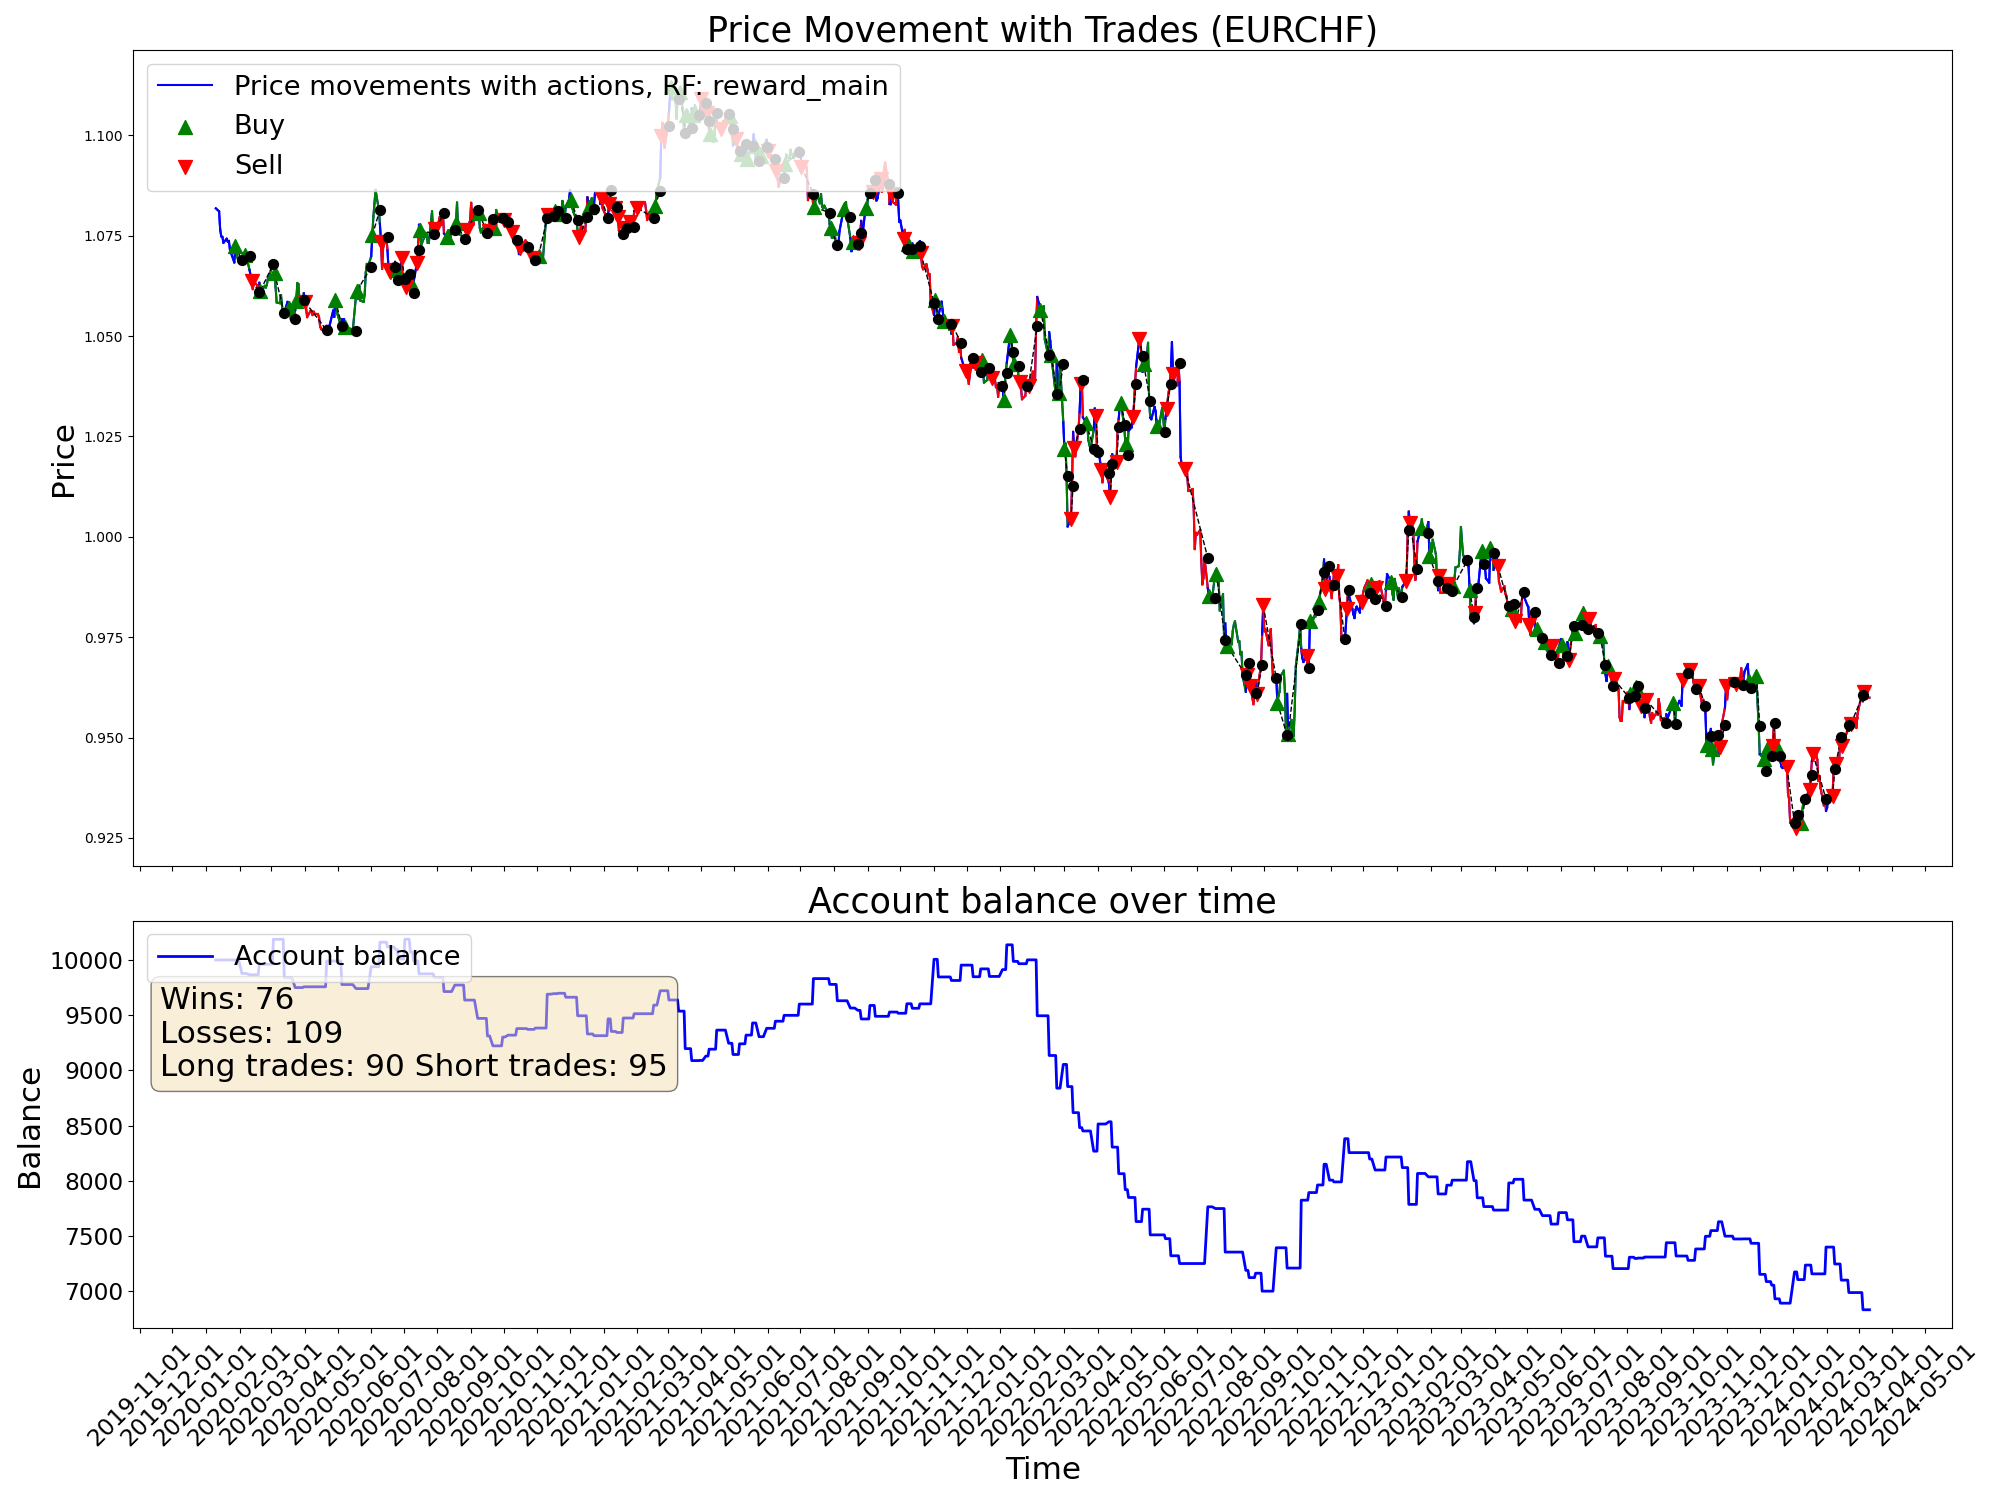

The data file committed next to this chart (first rows):
time, open, high, low, close, tick_volume, actDir, actRisk, eReward, eAccBalance, eWins, eLosses, pType, pOpenPrice, pSLPrice, pTPPrice, pProfit
2020-01-10, 1.081, 1.083, 1.08, 1.082, 33600, 0.0, 0.0, 0.0, 10000, 0, 0, 0, 0.0, 0.0, 0.0, 0.0
2020-01-13, 1.081, 1.083, 1.08, 1.081, 31740, 0.0, 0.0, 0.0, 10000, 0, 0, 0, 0.0, 0.0, 0.0, 0.0
2020-01-14, 1.08, 1.082, 1.076, 1.076, 39278, 0.0, 0.0, 0.0, 10000, 0, 0, 0, 0.0, 0.0, 0.0, 0.0
2020-01-15, 1.076, 1.078, 1.074, 1.075, 39689, 0.0, 0.0, 0.0, 10000, 0, 0, 0, 0.0, 0.0, 0.0, 0.0
2020-01-16, 1.075, 1.076, 1.073, 1.075, 36565, 0.0, 0.0, 0.0, 10000, 0, 0, 0, 0.0, 0.0, 0.0, 0.0
2020-01-17, 1.074, 1.076, 1.073, 1.073, 33214, 0.0, 0.0, 0.0, 10000, 0, 0, 0, 0.0, 0.0, 0.0, 0.0
2020-01-20, 1.073, 1.075, 1.073, 1.074, 22238, 0.0, 0.0, 0.0, 10000, 0, 0, 0, 0.0, 0.0, 0.0, 0.0
2020-01-21, 1.074, 1.075, 1.073, 1.074, 36227, 0.0, 0.0, 0.0, 10000, 0, 0, 0, 0.0, 0.0, 0.0, 0.0
2020-01-22, 1.073, 1.079, 1.073, 1.074, 36865, 0.0, 0.0, 0.0, 10000, 0, 0, 0, 0.0, 0.0, 0.0, 0.0
2020-01-23, 1.074, 1.075, 1.07, 1.072, 42441, 0.0, 0.0, 0.0, 10000, 0, 0, 0, 0.0, 0.0, 0.0, 0.0
2020-01-24, 1.071, 1.072, 1.07, 1.071, 34949, 0.0, 0.0, 0.0, 10000, 0, 0, 0, 0.0, 0.0, 0.0, 0.0
2020-01-27, 1.07, 1.072, 1.068, 1.068, 40731, 0.3664, 0.3664, 0.0, 10000, 0, 0, 0, 1.068, 1.064, 0.0, 0.0
2020-01-28, 1.068, 1.073, 1.067, 1.072, 30542, 1.0, 1.0, 0.0, 10000, 0, 0, 1, 1.072, 1.063, 0.0, 0.0
2020-01-29, 1.072, 1.074, 1.071, 1.072, 32374, 0.2564, 0.2564, 0.0, 10000, 0, 0, 1, 1.072, 1.063, 0.0, 0.0
2020-01-30, 1.072, 1.072, 1.068, 1.069, 43318, 0.2686, 0.2686, 0.0, 10000, 0, 0, 1, 1.072, 1.063, 0.0, 0.0
2020-01-31, 1.069, 1.071, 1.068, 1.069, 43896, 0.316, 0.316, 0.0, 10000, 0, 0, 1, 1.072, 1.063, 0.0, 0.0
2020-02-03, 1.068, 1.069, 1.066, 1.069, 43432, -1.0, -1.0, 0.0, 9878, 0, 1, 0, 0.0, 0.0, 0.0, -122.3
2020-02-04, 1.068, 1.072, 1.068, 1.071, 40335, 0.2585, 0.2585, 0.0, 9878, 0, 1, 0, 1.068, 1.064, 0.0, 0.0
2020-02-05, 1.07, 1.073, 1.069, 1.071, 43346, 0.1455, 0.1455, 0.0, 9878, 0, 1, 0, 1.068, 1.064, 0.0, 0.0
2020-02-06, 1.071, 1.072, 1.07, 1.07, 37089, 0.936, 0.936, 0.0, 9878, 0, 1, 1, 1.07, 1.067, 0.0, 0.0
2020-02-07, 1.07, 1.071, 1.068, 1.07, 43492, -0.2376, -0.2376, 0.0, 9878, 0, 1, 1, 1.07, 1.067, 0.0, 0.0
2020-02-10, 1.069, 1.071, 1.066, 1.066, 41473, -1.0, -1.0, 0.0, 9866, 0, 2, 0, 0.0, 0.0, 0.0, -11.87
2020-02-11, 1.066, 1.068, 1.065, 1.065, 38764, -0.4585, -0.4585, 0.0, 9866, 0, 2, 0, 0.0, 0.0, 0.0, 0.0
2020-02-12, 1.065, 1.066, 1.063, 1.064, 41481, -0.6234, -0.6234, 0.0, 9866, 0, 2, 2, 1.064, 1.067, 0.0, 0.0
2020-02-13, 1.064, 1.064, 1.061, 1.062, 44426, -0.7352, -0.7352, 0.0, 9866, 0, 2, 2, 1.064, 1.067, 0.0, 0.0
2020-02-14, 1.062, 1.065, 1.061, 1.064, 31089, -0.05489, -0.05489, 0.0, 9866, 0, 2, 2, 1.064, 1.067, 0.0, 0.0
2020-02-17, 1.064, 1.065, 1.063, 1.063, 23765, -0.87, -0.87, 0.0, 9866, 0, 2, 2, 1.064, 1.067, 0.0, 0.0
2020-02-18, 1.063, 1.063, 1.061, 1.061, 37504, 0.2326, 0.2326, 0.0, 9866, 0, 2, 2, 1.064, 1.067, 0.0, 0.0
2020-02-19, 1.061, 1.063, 1.061, 1.063, 36894, 0.6367, 0.6367, 0.0, 9961, 1, 2, 0, 0.0, 0.0, 0.0, 95.63
2020-02-20, 1.063, 1.063, 1.061, 1.061, 53205, 0.714, 0.714, 0.0, 9961, 1, 2, 1, 1.061, 1.052, 0.0, 0.0
2020-02-21, 1.061, 1.062, 1.061, 1.061, 47684, -0.1825, -0.1825, 0.0, 9961, 1, 2, 1, 1.061, 1.052, 0.0, 0.0
2020-02-24, 1.061, 1.063, 1.059, 1.062, 64290, 0.651, 0.651, 0.0, 9961, 1, 2, 1, 1.061, 1.052, 0.0, 0.0
2020-02-25, 1.062, 1.064, 1.059, 1.062, 72434, 1.0, 1.0, 0.0, 9961, 1, 2, 1, 1.061, 1.052, 0.0, 0.0
2020-02-26, 1.062, 1.064, 1.06, 1.063, 75500, 0.4996, 0.4996, 0.0, 9961, 1, 2, 1, 1.061, 1.052, 0.0, 0.0
2020-02-27, 1.063, 1.067, 1.062, 1.064, 90493, -0.5081, -0.5081, 0.0, 9961, 1, 2, 1, 1.061, 1.052, 0.0, 0.0
2020-02-28, 1.064, 1.066, 1.059, 1.065, 118476, 1.0, 1.0, 0.0, 9961, 1, 2, 1, 1.061, 1.052, 0.0, 0.0
2020-03-02, 1.064, 1.071, 1.063, 1.068, 104017, 1.0, 1.0, 0.0, 9961, 1, 2, 1, 1.061, 1.052, 0.0, 0.0
2020-03-03, 1.067, 1.071, 1.063, 1.068, 109876, -1.0, -1.0, 0.0, 10187, 2, 2, 0, 0.0, 0.0, 0.0, 225.4
2020-03-04, 1.068, 1.07, 1.062, 1.066, 68522, 1.0, 1.0, 0.0, 10187, 2, 2, 1, 1.066, 1.056, 0.0, 0.0
2020-03-05, 1.065, 1.068, 1.062, 1.062, 64838, 0.353, 0.353, 0.0, 10187, 2, 2, 1, 1.066, 1.056, 0.0, 0.0
2020-03-06, 1.062, 1.062, 1.058, 1.058, 123591, -0.7116, -0.7116, 0.0, 10187, 2, 2, 1, 1.066, 1.056, 0.0, 0.0
2020-03-09, 1.056, 1.064, 1.054, 1.058, 174397, 0.1601, 0.1601, 0.0, 10187, 2, 2, 1, 1.066, 1.056, 0.0, 0.0
2020-03-10, 1.058, 1.065, 1.057, 1.06, 161615, -0.5112, -0.5112, 0.0, 10187, 2, 2, 1, 1.066, 1.056, 0.0, 0.0
2020-03-11, 1.06, 1.061, 1.057, 1.057, 111542, 1.0, 1.0, 0.0, 10187, 2, 2, 1, 1.066, 1.056, 0.0, 0.0
2020-03-12, 1.057, 1.059, 1.054, 1.056, 170225, 0.1053, 0.1053, 0.0, 10187, 2, 2, 1, 1.066, 1.056, 0.0, 0.0
2020-03-13, 1.056, 1.062, 1.055, 1.056, 202217, -0.04149, -0.04149, 0.0, 9839, 2, 3, 0, 0.0, 0.0, 0.0, -347.6
2020-03-16, 1.056, 1.059, 1.054, 1.059, 212245, -0.009144, -0.009144, 0.0, 9839, 2, 3, 0, 0.0, 0.0, 0.0, 0.0
2020-03-17, 1.059, 1.061, 1.054, 1.057, 162519, 0.7353, 0.7353, 0.0, 9839, 2, 3, 1, 1.057, 1.05, 0.0, 0.0
2020-03-18, 1.057, 1.059, 1.053, 1.057, 177071, -0.4985, -0.4985, 0.0, 9839, 2, 3, 1, 1.057, 1.05, 0.0, 0.0
2020-03-19, 1.056, 1.06, 1.052, 1.054, 226430, 1.0, 1.0, 0.0, 9839, 2, 3, 1, 1.057, 1.05, 0.0, 0.0
2020-03-20, 1.054, 1.056, 1.052, 1.054, 224824, 0.2015, 0.2015, 0.0, 9839, 2, 3, 1, 1.057, 1.05, 0.0, 0.0
2020-03-23, 1.054, 1.06, 1.053, 1.056, 211452, -0.776, -0.776, 0.0, 9750, 2, 4, 0, 0.0, 0.0, 0.0, -89.48
2020-03-24, 1.056, 1.06, 1.055, 1.059, 158783, 1.0, 1.0, 0.0, 9750, 2, 4, 1, 1.059, 1.056, 0.0, 0.0
2020-03-25, 1.059, 1.064, 1.057, 1.063, 150909, -0.3001, -0.3001, 0.0, 9750, 2, 4, 1, 1.059, 1.056, 0.0, 0.0
2020-03-26, 1.063, 1.065, 1.061, 1.063, 172405, 0.2734, 0.2734, 0.0, 9750, 2, 4, 1, 1.059, 1.056, 0.0, 0.0
2020-03-27, 1.063, 1.064, 1.056, 1.059, 135430, -0.5379, -0.5379, 0.0, 9750, 2, 4, 1, 1.059, 1.056, 0.0, 0.0
2020-03-30, 1.058, 1.06, 1.055, 1.059, 108281, 1.0, 1.0, 0.0, 9750, 2, 4, 1, 1.059, 1.056, 0.0, 0.0
2020-03-31, 1.058, 1.062, 1.056, 1.061, 110384, -0.7848, -0.7848, 0.0, 9757, 3, 4, 0, 0.0, 0.0, 0.0, 6.94
2020-04-01, 1.06, 1.061, 1.056, 1.059, 86405, -0.8511, -0.8511, 0.0, 9757, 3, 4, 2, 1.059, 1.062, 0.0, 0.0
2020-04-02, 1.059, 1.059, 1.055, 1.057, 88691, -0.4725, -0.4725, 0.0, 9757, 3, 4, 2, 1.059, 1.062, 0.0, 0.0
... 1,022 more rows
